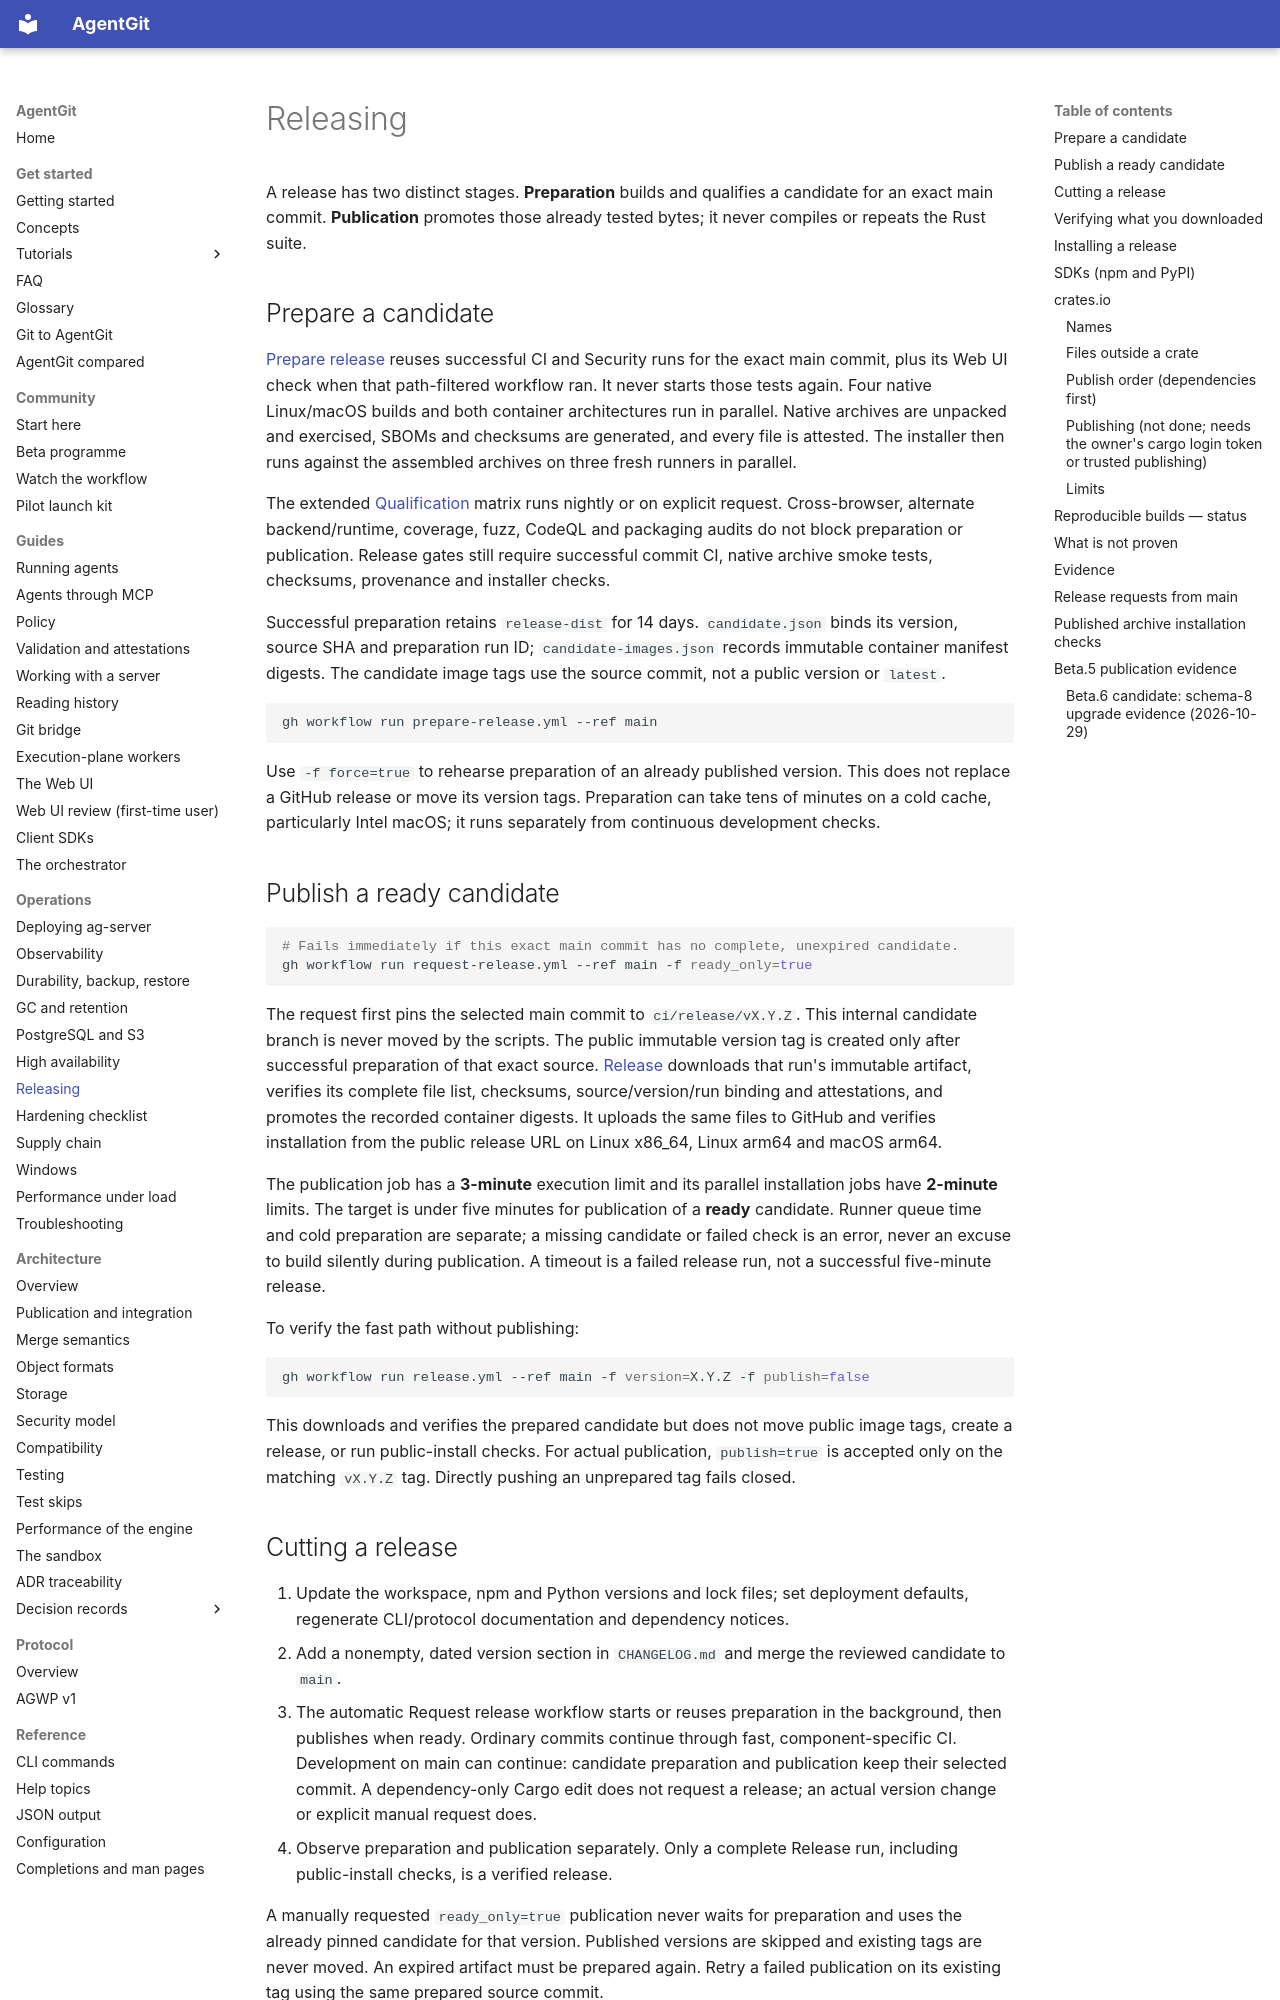

repository: Paffin/AgentGit · page: operations/releasing/index.html · generator: mkdocs

# Releasing

A release has two distinct stages. **Preparation** builds and qualifies a candidate for an exact main commit. **Publication** promotes those already tested bytes; it never compiles or repeats the Rust suite.

## Prepare a candidate

[Prepare release](../../.github/workflows/prepare-release.yml) reuses successful CI and Security runs for the exact main commit, plus its Web UI check when that path-filtered workflow ran. It never starts those tests again. Four native Linux/macOS builds and both container architectures run in parallel. Native archives are unpacked and exercised, SBOMs and checksums are generated, and every file is attested. The installer then runs against the assembled archives on three fresh runners in parallel.

The extended [Qualification](../../.github/workflows/qualification.yml) matrix runs nightly or on explicit request. Cross-browser, alternate backend/runtime, coverage, fuzz, CodeQL and packaging audits do not block preparation or publication. Release gates still require successful commit CI, native archive smoke tests, checksums, provenance and installer checks.

Successful preparation retains `release-dist` for 14 days. `candidate.json` binds its version, source SHA and preparation run ID; `candidate-images.json` records immutable container manifest digests. The candidate image tags use the source commit, not a public version or `latest`.

```sh
gh workflow run prepare-release.yml --ref main
```

Use `-f force=true` to rehearse preparation of an already published version. This does not replace a GitHub release or move its version tags. Preparation can take tens of minutes on a cold cache, particularly Intel macOS; it runs separately from continuous development checks.

## Publish a ready candidate

```sh
# Fails immediately if this exact main commit has no complete, unexpired candidate.
gh workflow run request-release.yml --ref main -f ready_only=true
```

The request first pins the selected main commit to `ci/release/vX.Y.Z`. This internal candidate branch is never moved by the scripts. The public immutable version tag is created only after successful preparation of that exact source. [Release](../../.github/workflows/release.yml) downloads that run's immutable artifact, verifies its complete file list, checksums, source/version/run binding and attestations, and promotes the recorded container digests. It uploads the same files to GitHub and verifies installation from the public release URL on Linux x86_64, Linux arm64 and macOS arm64.

The publication job has a **3-minute** execution limit and its parallel installation jobs have **2-minute** limits. The target is under five minutes for publication of a **ready** candidate. Runner queue time and cold preparation are separate; a missing candidate or failed check is an error, never an excuse to build silently during publication. A timeout is a failed release run, not a successful five-minute release.

To verify the fast path without publishing:

```sh
gh workflow run release.yml --ref main -f version=X.Y.Z -f publish=false
```

This downloads and verifies the prepared candidate but does not move public image tags, create a release, or run public-install checks. For actual publication, `publish=true` is accepted only on the matching `vX.Y.Z` tag. Directly pushing an unprepared tag fails closed.

## Cutting a release

1. Update the workspace, npm and Python versions and lock files; set deployment defaults, regenerate CLI/protocol documentation and dependency notices.
2. Add a nonempty, dated version section in `CHANGELOG.md` and merge the reviewed candidate to `main`.
3. The automatic Request release workflow starts or reuses preparation in the background, then publishes when ready. Ordinary commits continue through fast, component-specific CI. Development on main can continue: candidate preparation and publication keep their selected commit. A dependency-only Cargo edit does not request a release; an actual version change or explicit manual request does.
4. Observe preparation and publication separately. Only a complete Release run, including public-install checks, is a verified release.

A manually requested `ready_only=true` publication never waits for preparation and uses the already pinned candidate for that version. Published versions are skipped and existing tags are never moved. An expired artifact must be prepared again. Retry a failed publication on its existing tag using the same prepared source commit.
